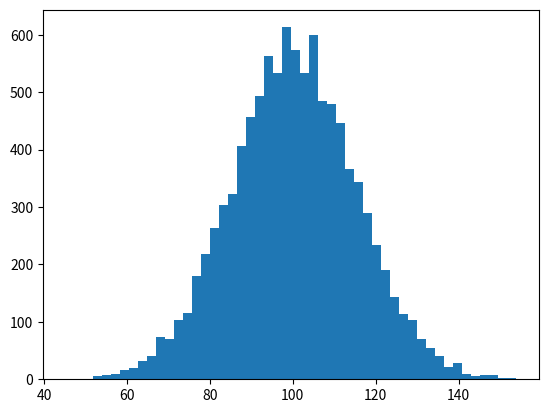

This figure's Python source: (Note: this script raises an exception after producing the figure.)
#!/usr/bin/envpython
import numpy as np
import matplotlib.mlab as mlab
import matplotlib.pyplot as plt
mu, sigma = 100, 15
x = mu + sigma*np.random.randn(10000)
# the histogram of the data
n, bins, patches = plt.hist(x, 50, normed=1, facecolor='green', alpha=0.75)
# add a 'best fit' line
y = mlab.normpdf( bins, mu, sigma)
l = plt.plot(bins, y, 'r--', linewidth=1)
plt.xlabel('Smarts')
plt.ylabel('Probability')
plt.title(r'$\mathrm{Histogram\ of\ IQ:}\ \mu=100,\ \sigma=15$')
plt.axis([40, 160, 0, 0.03])
plt.grid(True)
plt.show()